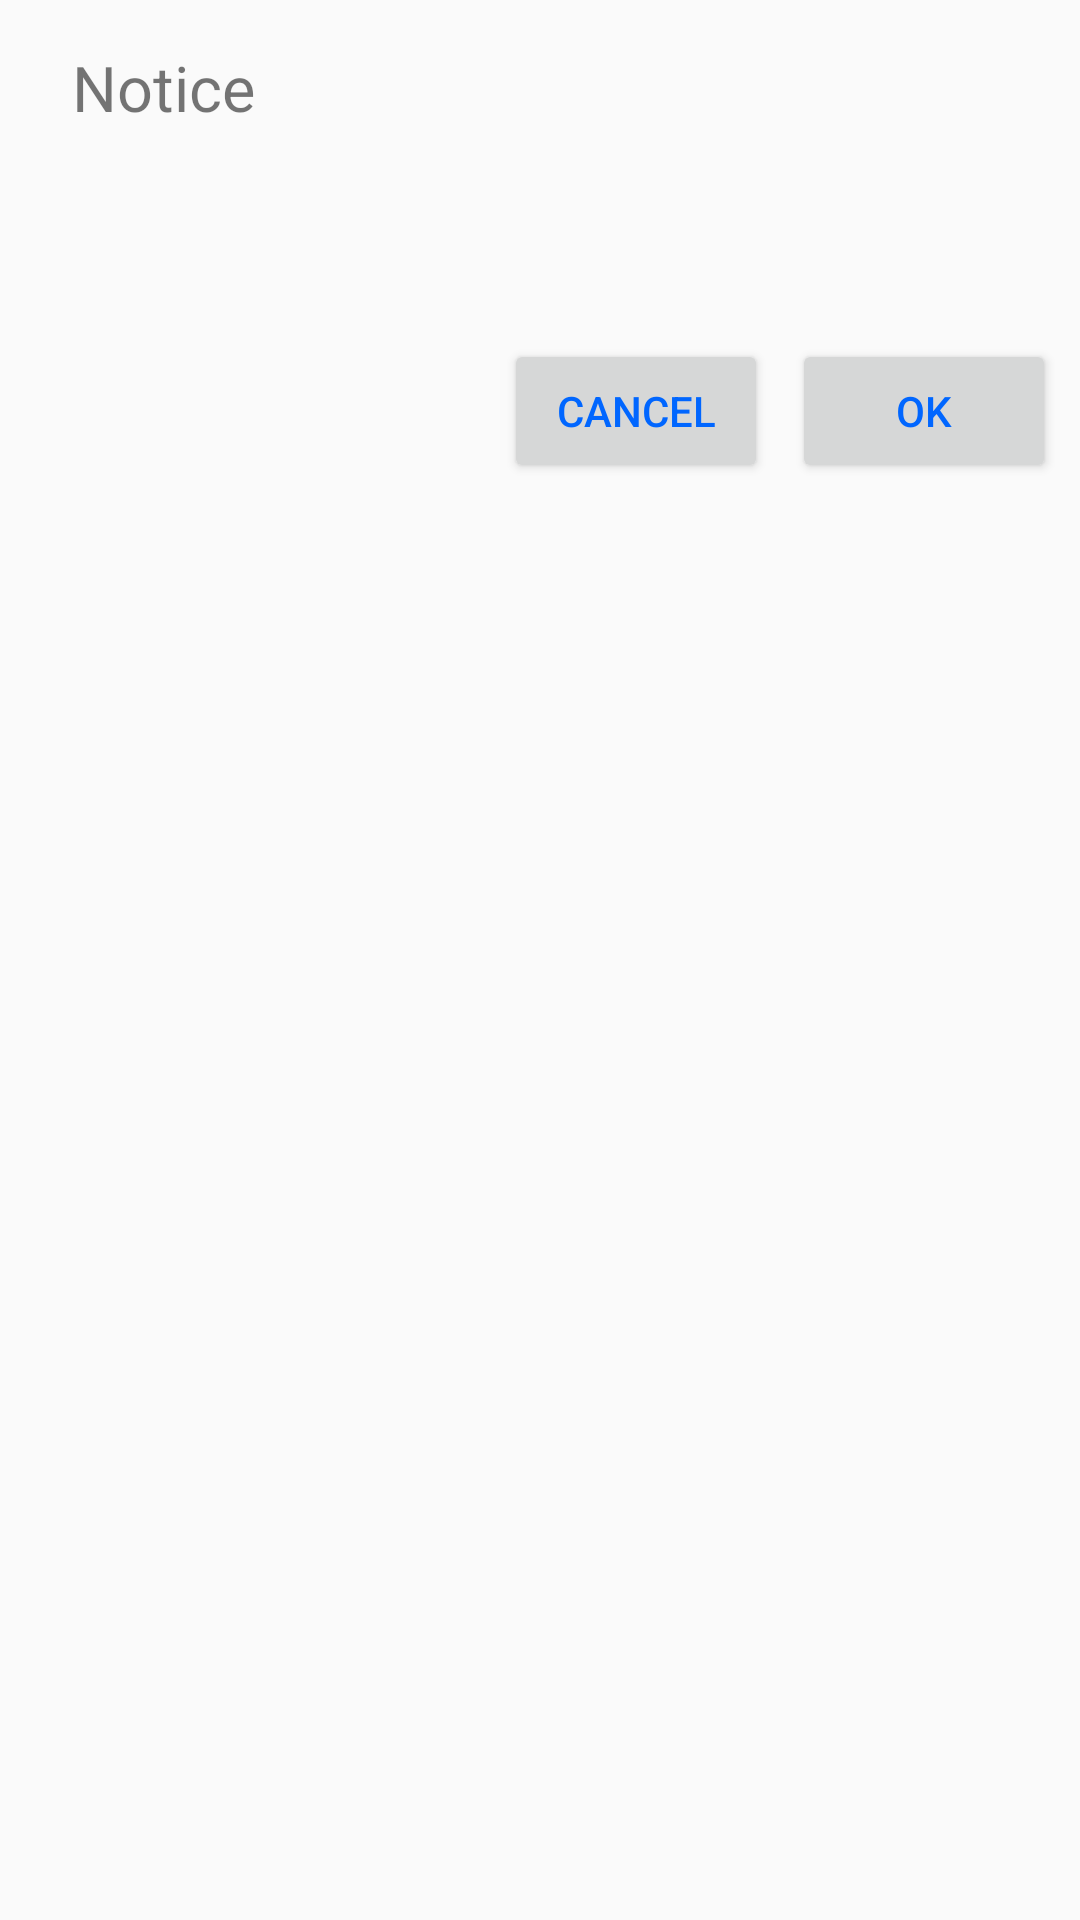

Layout XML and referenced resources for this Android screen:
<!-- AndroidManifest.xml: application theme AppTheme -->
<!-- res/layout/custom_dialog.xml -->
<?xml version="1.0" encoding="utf-8"?>
<LinearLayout xmlns:android="http://schemas.android.com/apk/res/android"
    android:orientation="vertical"
    android:layout_width="match_parent"
    android:layout_height="match_parent">

    <TextView
        android:id="@+id/noticeTitle"
        android:layout_width="wrap_content"
        android:layout_height="wrap_content"
        android:layout_gravity="start"
        android:layout_marginTop="15dp"
        android:layout_marginLeft="24dp"
        android:layout_marginRight="24dp"
        android:textSize="21sp"
        android:text="@string/notice_title" />

    <TextView
        android:id="@+id/noticeContent"
        android:layout_width="wrap_content"
        android:layout_height="wrap_content"
        android:layout_marginTop="20dp"
        android:layout_marginLeft="24dp"
        android:layout_marginRight="24dp"
        android:layout_marginBottom="20dp"
        android:layout_gravity="start"
        android:textSize="16sp" />

    <LinearLayout
        android:layout_width="wrap_content"
        android:layout_height="wrap_content"
        android:layout_gravity="end"
        android:layout_marginRight="8dp"
        android:layout_marginBottom="8dp"
        android:layout_marginTop="8dp"
        android:orientation="horizontal">

        <Button
            android:id="@+id/buttonCancel"
            android:layout_width="wrap_content"
            android:layout_height="wrap_content"
            android:layout_marginRight="8dp"
            android:padding="12dp"
            android:textColor="@color/buttonTextColor"
            android:text="@string/button_cancel" />

        <Button
            android:id="@+id/buttonConfirm"
            android:layout_width="wrap_content"
            android:layout_height="wrap_content"
            android:padding="12dp"
            android:textColor="@color/buttonTextColor"
            android:text="@string/button_confirm" />
    </LinearLayout>
</LinearLayout>
<!-- resources referenced by this layout -->
<resources>
  <color name="buttonTextColor">#0066FF</color>
  <string name="button_cancel">Cancel</string>
  <string name="button_confirm">OK</string>
  <string name="notice_title">Notice</string>
  <style name="AppTheme" parent="Theme.AppCompat.Light.DarkActionBar">
          
          <item name="colorPrimary">@color/colorPrimary</item>
          <item name="colorPrimaryDark">@color/colorPrimaryDark</item>
          <item name="colorAccent">@color/colorAccent</item>
      </style>
  <color name="colorPrimary">#880000</color>
  <color name="colorPrimaryDark">#550000</color>
  <color name="colorAccent">#D81B60</color>
</resources>
